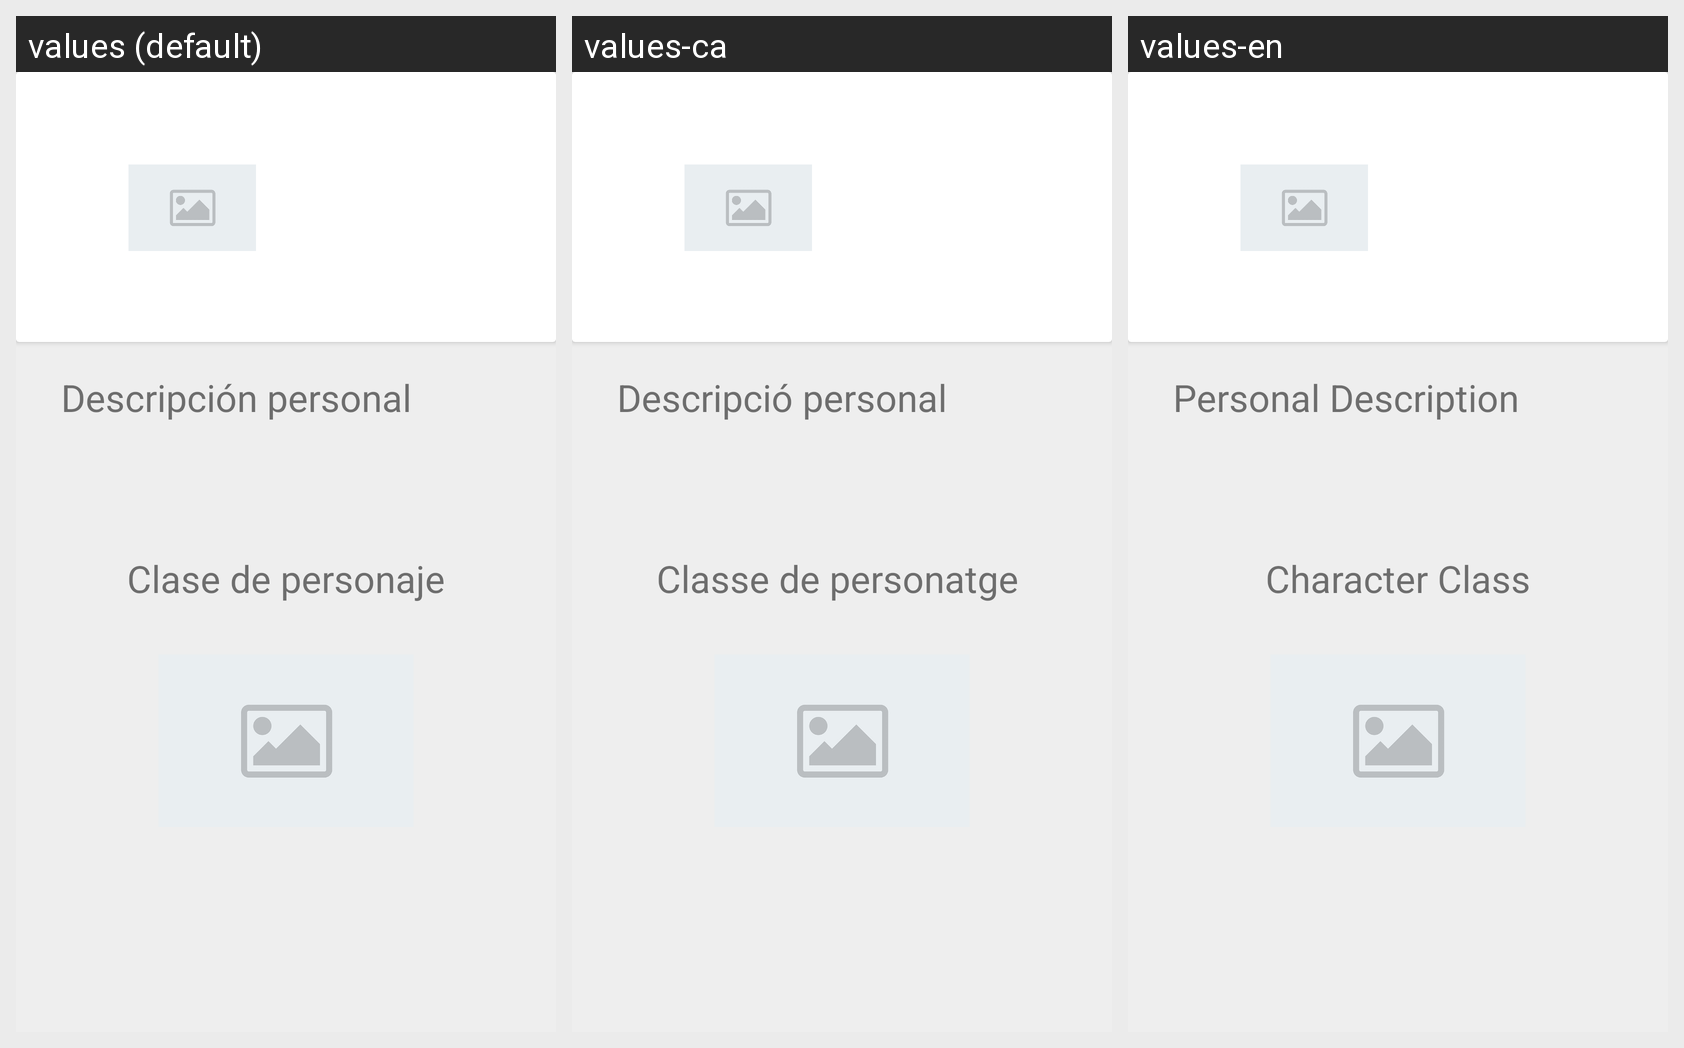

Translations of the strings shown on this Android screen, per locale in the grid:
Android screen res/layout/fragment_ver_usuario.xml rendered under 3 locales, left to right: values (default), values-ca, values-en. Device: Nexus 5 (rendered at 1080×1920; each locale shown at half size, 540×960, under a caption strip naming it); theme Theme.Clovis.
Strings drawn on this screen, with the default value and each locale's value (text and hints the layout hard-codes, and strings that could not be matched under every locale, appear in the picture but are not listed):

descripci_n_personal
  values: Descripción personal
  values-ca: Descripció personal
  values-en: Personal Description

clase_de_personaje
  values: Clase de personaje
  values-ca: Classe de personatge 
  values-en: Character Class
